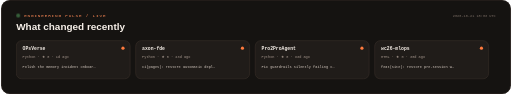
t = 0.00 s
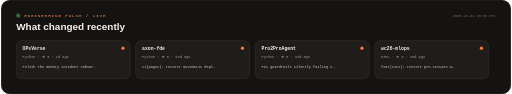
t = 0.28 s
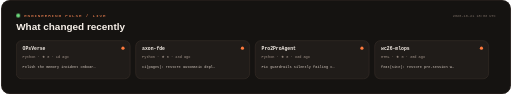
t = 0.83 s
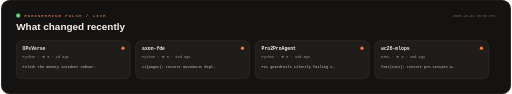
t = 1.10 s
t = 1.38 s: frame unchanged from t = 0.83 s, image omitted
t = 1.93 s: frame unchanged from t = 0.28 s, image omitted

The animated SVG that drew these frames (rendered in a browser with its animation timeline set to each time). Animation: 1 CSS @keyframes rule; one cycle of 2.20 s, repeats indefinitely.

<svg width="1280" height="236" viewBox="0 0 1280 236" fill="none" xmlns="http://www.w3.org/2000/svg"><defs>
  <linearGradient id="g" x1="0" y1="0" x2="1280" y2="236"><stop stop-color="#151311"/><stop offset="1" stop-color="#26170F"/></linearGradient>
  <style>
    .mono { font-family: "SFMono-Regular", Consolas, "Liberation Mono", monospace }
    @keyframes p { 0%,100%{opacity:.35} 50%{opacity:1} }
    .p { animation:p 2.2s ease-in-out infinite }
  </style>
</defs><rect width="1280" height="236" rx="22" fill="url(#g)"/><rect x="1" y="1" width="1278" height="234" rx="21" stroke="#3C3029"/><circle cx="43" cy="39" r="5" fill="#77EF88" class="p"/><text x="58" y="43" fill="#FF8A56" class="mono" font-size="11" letter-spacing="2">ENGINEERING PULSE / LIVE</text><text x="38" y="76" fill="#F7F0E9" font-family="Arial, sans-serif" font-size="25" font-weight="700">What changed recently</text><text x="1242" y="43" fill="#7E7067" class="mono" font-size="9" text-anchor="end">2026-10-21 18:03 UTC</text>
<g>
  <rect x="38" y="102" width="286" height="96" rx="14" fill="#201C19" stroke="#493B33"/>
  <text x="54" y="126" fill="#F6EFE8" class="mono" font-size="12" font-weight="700">OPsVerse</text>
  <text x="54" y="146" fill="#A99A90" class="mono" font-size="9">Python · ★ 0 · 1d ago</text>
  <text x="54" y="171" fill="#D7CCC3" class="mono" font-size="9">Polish the memory incident onboar…</text>
  <circle cx="306" cy="121" r="4" fill="#FF7A3D"/>
</g>
<g>
  <rect x="338" y="102" width="286" height="96" rx="14" fill="#201C19" stroke="#493B33"/>
  <text x="354" y="126" fill="#F6EFE8" class="mono" font-size="12" font-weight="700">axon-fde</text>
  <text x="354" y="146" fill="#A99A90" class="mono" font-size="9">Python · ★ 0 · 23d ago</text>
  <text x="354" y="171" fill="#D7CCC3" class="mono" font-size="9">ci(pages): restore automatic depl…</text>
  <circle cx="606" cy="121" r="4" fill="#FF7A3D"/>
</g>
<g>
  <rect x="638" y="102" width="286" height="96" rx="14" fill="#201C19" stroke="#493B33"/>
  <text x="654" y="126" fill="#F6EFE8" class="mono" font-size="12" font-weight="700">Pro2ProAgent</text>
  <text x="654" y="146" fill="#A99A90" class="mono" font-size="9">Python · ★ 0 · 33d ago</text>
  <text x="654" y="171" fill="#D7CCC3" class="mono" font-size="9">Fix guardrails silently failing c…</text>
  <circle cx="906" cy="121" r="4" fill="#FF7A3D"/>
</g>
<g>
  <rect x="938" y="102" width="286" height="96" rx="14" fill="#201C19" stroke="#493B33"/>
  <text x="954" y="126" fill="#F6EFE8" class="mono" font-size="12" font-weight="700">wc26-mlops</text>
  <text x="954" y="146" fill="#A99A90" class="mono" font-size="9">HTML · ★ 0 · 36d ago</text>
  <text x="954" y="171" fill="#D7CCC3" class="mono" font-size="9">feat(site): restore pre-session w…</text>
  <circle cx="1206" cy="121" r="4" fill="#FF7A3D"/>
</g></svg>
